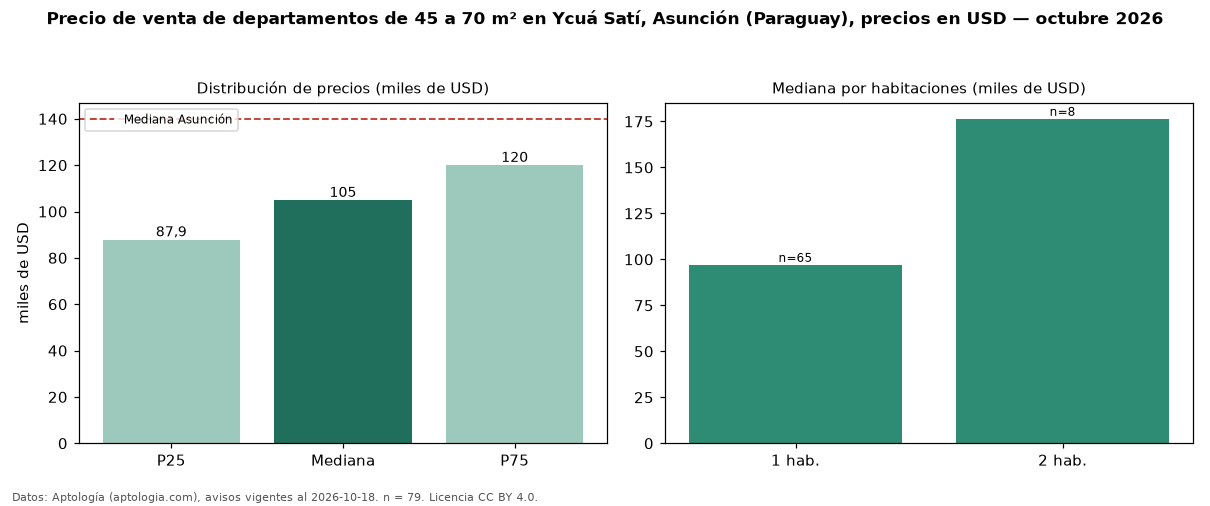

Data behind this chart, as committed beside it:
seccion, metrica, valor, moneda, n
filtro, area2, de 45 a 70 m², , 79
precio, p25, 87874, USD, 79
precio, mediana, 104892, USD, 79
precio, p75, 120000, USD, 79
precio, minimo, 70348, USD, 79
precio, maximo, 449000, USD, 79
m2, mediana_precio_m2, 2009, USD, 78
m2, area_mediana_m2, 53.0, m2, 78
banos, mediana_banos, 1.0, , 
parqueadero, pct_con_parqueadero, 100.0, %, 37
habitaciones, 1, 97000, USD, 65
habitaciones, 2, 176425, USD, 8
ciudad, mediana_ciudad_referencia, 140000, USD, 
ciudad, mediana_m2_ciudad, 1869, USD, 
fuente, fecha_datos, 2026-10-18, , 
fuente, atribucion, https://www.aptologia.com/py/venta/asunc…, , 
fuente, licencia, CC BY 4.0, , 
